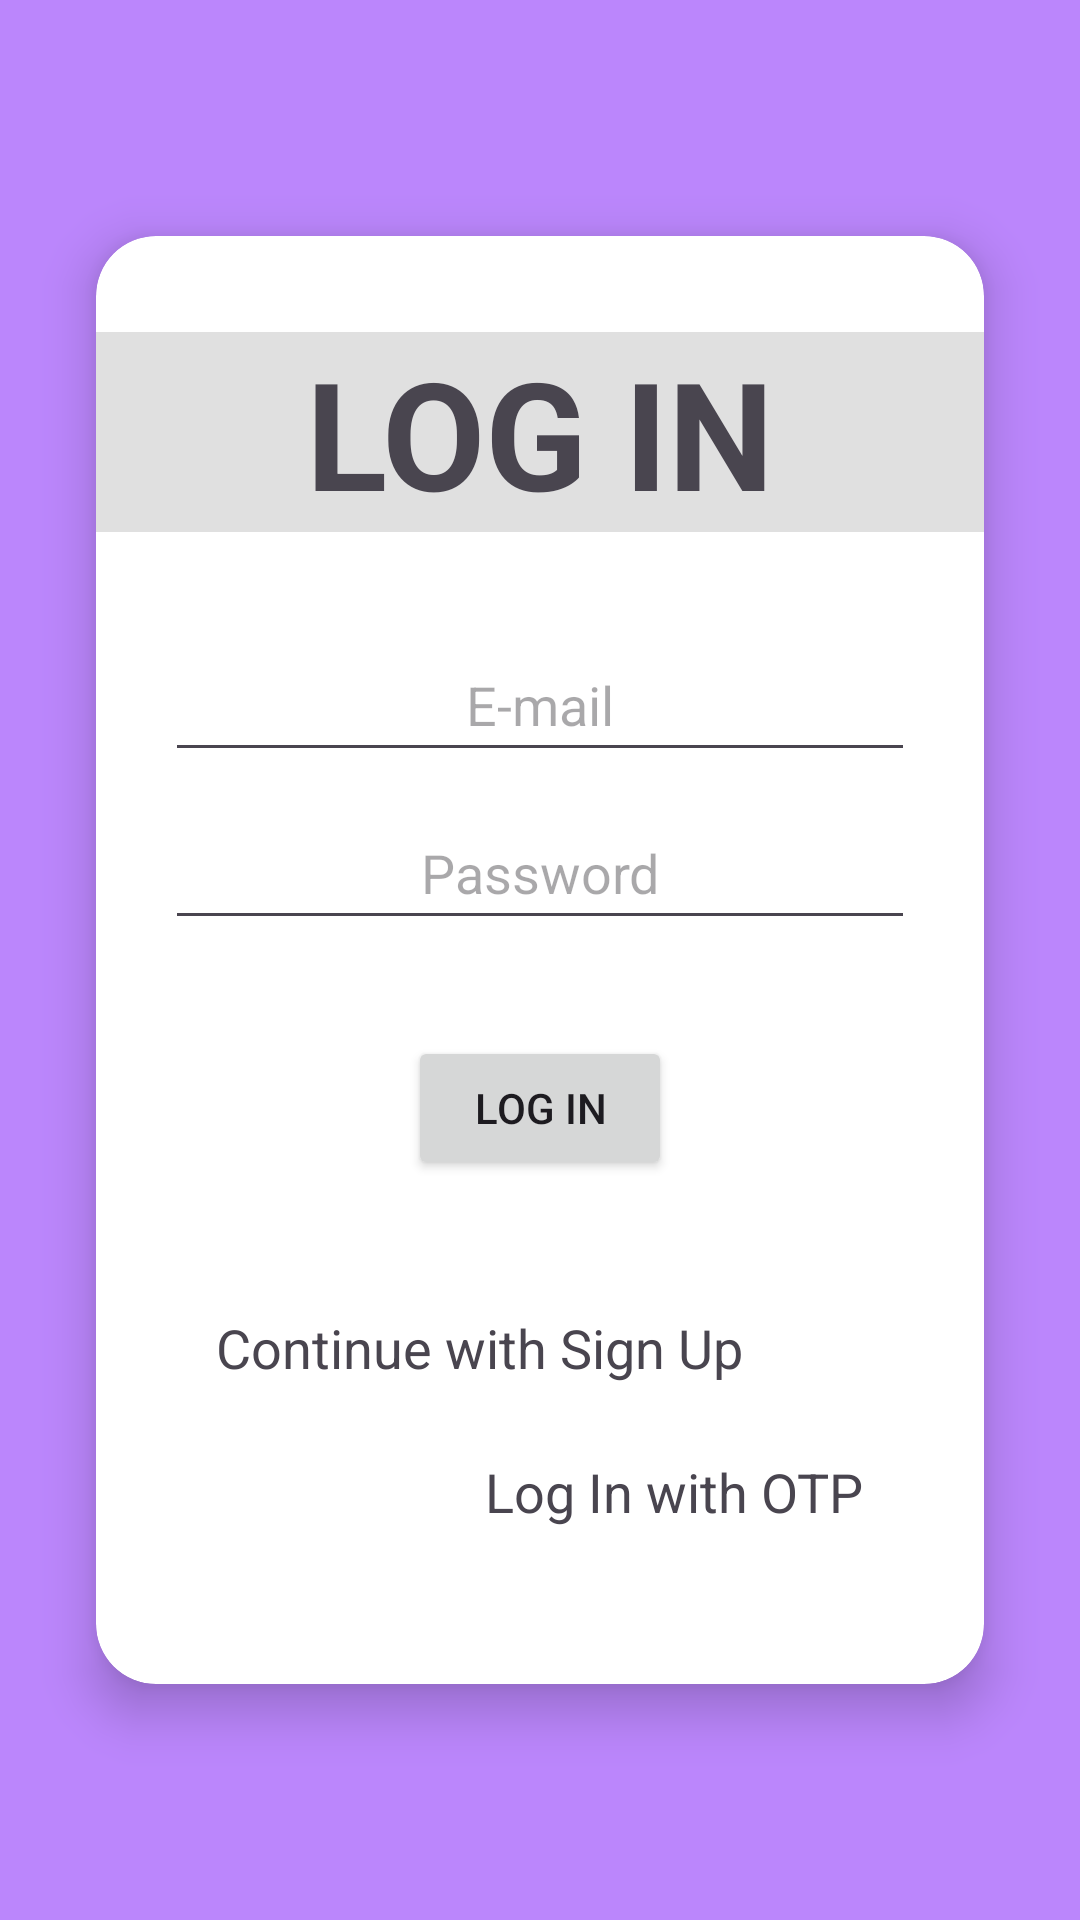

Here is an Android app screen rendered from its layout file. Give the layout XML and the strings, colors and styles it references.
<!-- AndroidManifest.xml: application theme Theme.TownBus -->
<!-- res/layout/activity_login.xml -->
<?xml version="1.0" encoding="utf-8"?>
<LinearLayout
    xmlns:android="http://schemas.android.com/apk/res/android"
    xmlns:app="http://schemas.android.com/apk/res-auto"
    xmlns:tools="http://schemas.android.com/tools"
    android:layout_width="match_parent"
    android:layout_height="match_parent"
    android:orientation="vertical"
    android:gravity="center"
    android:background="#BB86FC"
    tools:context=".LoginActivity">

    <androidx.cardview.widget.CardView
        android:layout_width="match_parent"
        android:layout_height="wrap_content"
        app:cardElevation="10dp"
        app:cardCornerRadius="20dp"
        android:layout_margin="32dp"
        android:layout_gravity="center">

        <LinearLayout
            android:layout_width="match_parent"
            android:layout_height="match_parent"
            android:orientation="vertical">

            <TextView
                android:layout_width="match_parent"
                android:layout_height="wrap_content"
                android:layout_gravity="center"
                android:layout_marginTop="32dp"
                android:gravity="center"
                android:text="@string/log_in"
                android:textStyle="bold"
                android:textSize="50sp"
                android:background="#FFE0E0E0"/>

            <EditText
                android:id="@+id/email_login"
                android:layout_width="wrap_content"
                android:layout_height="wrap_content"
                android:minWidth="250dp"
                android:minHeight="48dp"
                android:layout_gravity="center"
                android:gravity="center"
                android:layout_marginTop="32dp"
                android:hint="@string/e_mail"
                android:autofillHints="emailAddress"
                android:inputType="textEmailAddress"/>

            <EditText
                android:id="@+id/password_login"
                android:layout_width="wrap_content"
                android:layout_height="wrap_content"
                android:minWidth="250dp"
                android:minHeight="48dp"
                android:layout_gravity="center"
                android:gravity="center"
                android:layout_marginTop="8dp"
                android:hint="@string/password"
                android:autofillHints="password"
                android:inputType="textPassword"/>

            <Button
                android:id="@+id/submit_login"
                android:layout_width="wrap_content"
                android:layout_height="wrap_content"
                android:layout_marginTop="32dp"
                android:layout_marginBottom="32dp"
                android:layout_gravity="center"
                android:text="@string/log_in"/>

            <TextView
                android:id="@+id/login_to_signup"
                android:layout_width="wrap_content"
                android:layout_height="wrap_content"
                android:minHeight="48dp"
                android:layout_marginStart="40dp"
                app:drawableLeftCompat="@drawable/baseline_arrow_back_24"
                android:gravity="center"
                android:text="@string/continue_with_sign_up"
                android:textSize="18sp"
                android:clickable="true"
                android:focusable="true"/>

            <TextView
                android:id="@+id/login_with_otp"
                android:layout_width="wrap_content"
                android:layout_height="wrap_content"
                android:minHeight="48dp"
                android:layout_gravity="end"
                android:layout_marginEnd="40sp"
                android:layout_marginBottom="40sp"
                android:gravity="center"
                android:text="@string/log_in_with_otp"
                android:textSize="18sp"
                android:clickable="true"
                android:focusable="true"
                app:drawableRightCompat="@drawable/baseline_arrow_forward_24"/>

        </LinearLayout>
    </androidx.cardview.widget.CardView>
</LinearLayout>
<!-- resources referenced by this layout -->
<resources>
  <string name="continue_with_sign_up">Continue with Sign Up</string>
  <string name="e_mail">E-mail</string>
  <string name="log_in">LOG IN</string>
  <string name="log_in_with_otp">Log In with OTP</string>
  <string name="password">Password</string>
  <style name="Theme.TownBus" parent="Base.Theme.TownBus" />
  <style name="Base.Theme.TownBus" parent="Theme.Material3.DayNight.NoActionBar">
          
          
      </style>
</resources>
